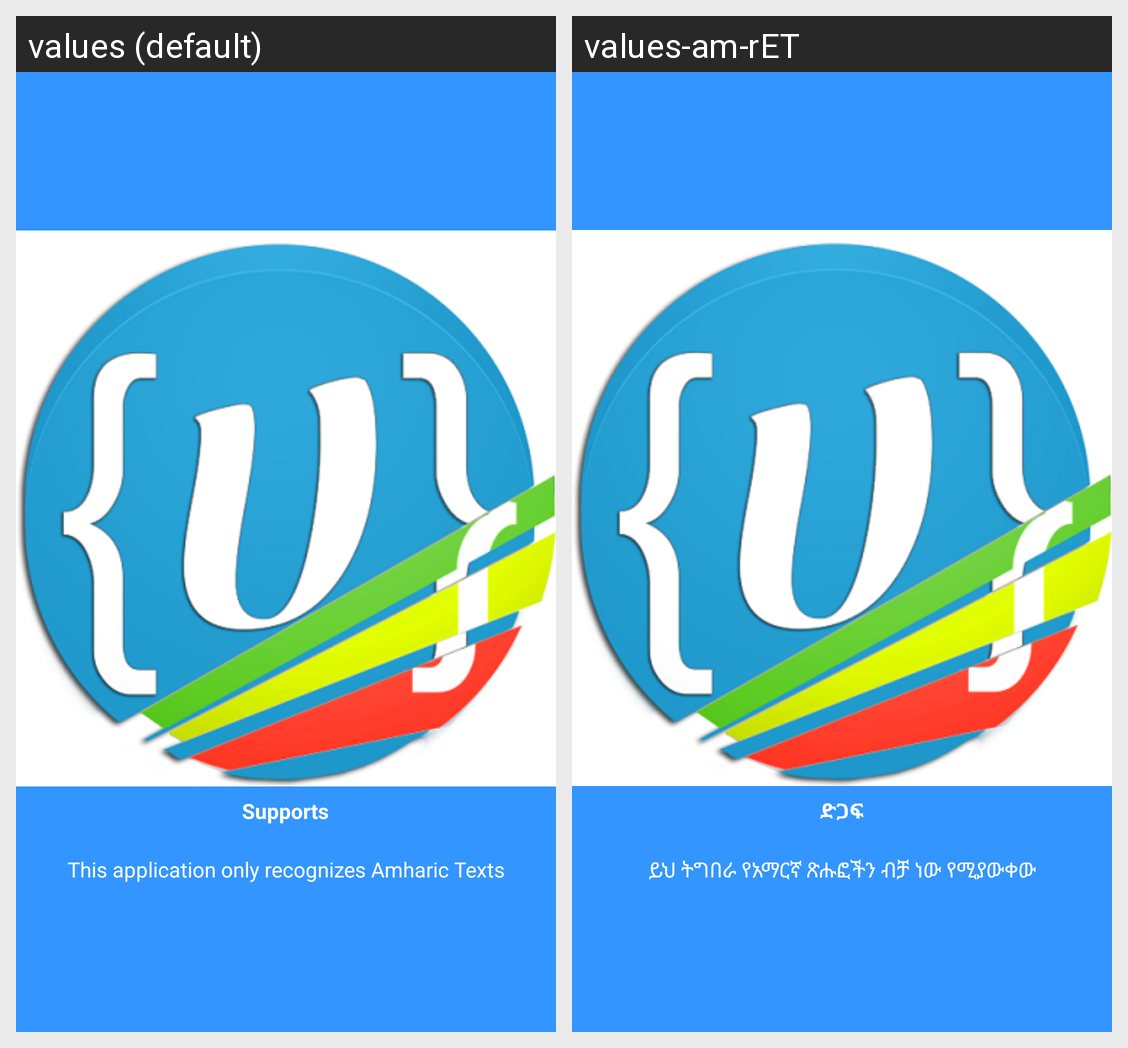

The Android screen above is rendered under two locales of the same app. Produce the string resources it draws, with the default and per-locale values.
Android screen res/layout/welcome_slide3.xml rendered under 2 locales, left to right: values (default), values-am-rET. Device: Nexus 5 (rendered at 1080×1920; each locale shown at half size, 540×960, under a caption strip naming it); theme Theme.AmharicOCR.
Strings drawn on this screen, with the default value and each locale's value (text and hints the layout hard-codes, and strings that could not be matched under every locale, appear in the picture but are not listed):

intro_3_title
  values: Supports
  values-am-rET: ድጋፍ

intro_3
  values: This application only recognizes Amharic Texts
  values-am-rET: ይህ ትግበራ የአማርኛ ጽሑፎችን ብቻ ነው የሚያውቀው
